2-way image classification set "semi-conductor-image-classification-first" from GitHub (Natsukashii/Datasets); label vocabulary: bad 1, good semiconductor.

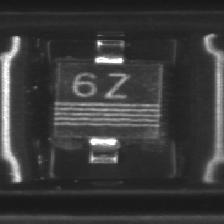
Label: good semiconductor

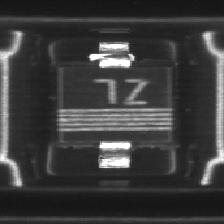
Label: bad 1

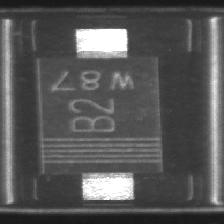
Label: good semiconductor

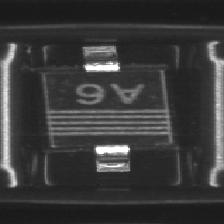
Label: good semiconductor

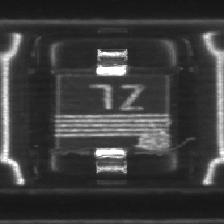
Label: bad 1

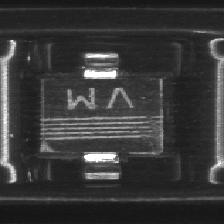
Label: bad 1
